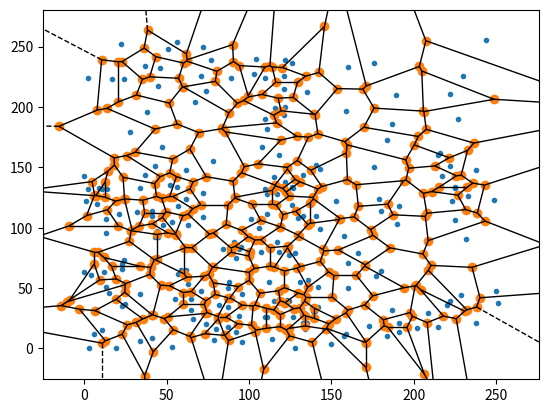

This chart was generated by the following Python code:
import numpy as np
from scipy.spatial import Voronoi, voronoi_plot_2d
import matplotlib.pyplot as plt

SIZE = 400
POINTS = 200

points = (np.random.rand(POINTS, 2) * SIZE).astype('uint8')

vor = Voronoi(points)
fig = voronoi_plot_2d(vor)
plt.show()
